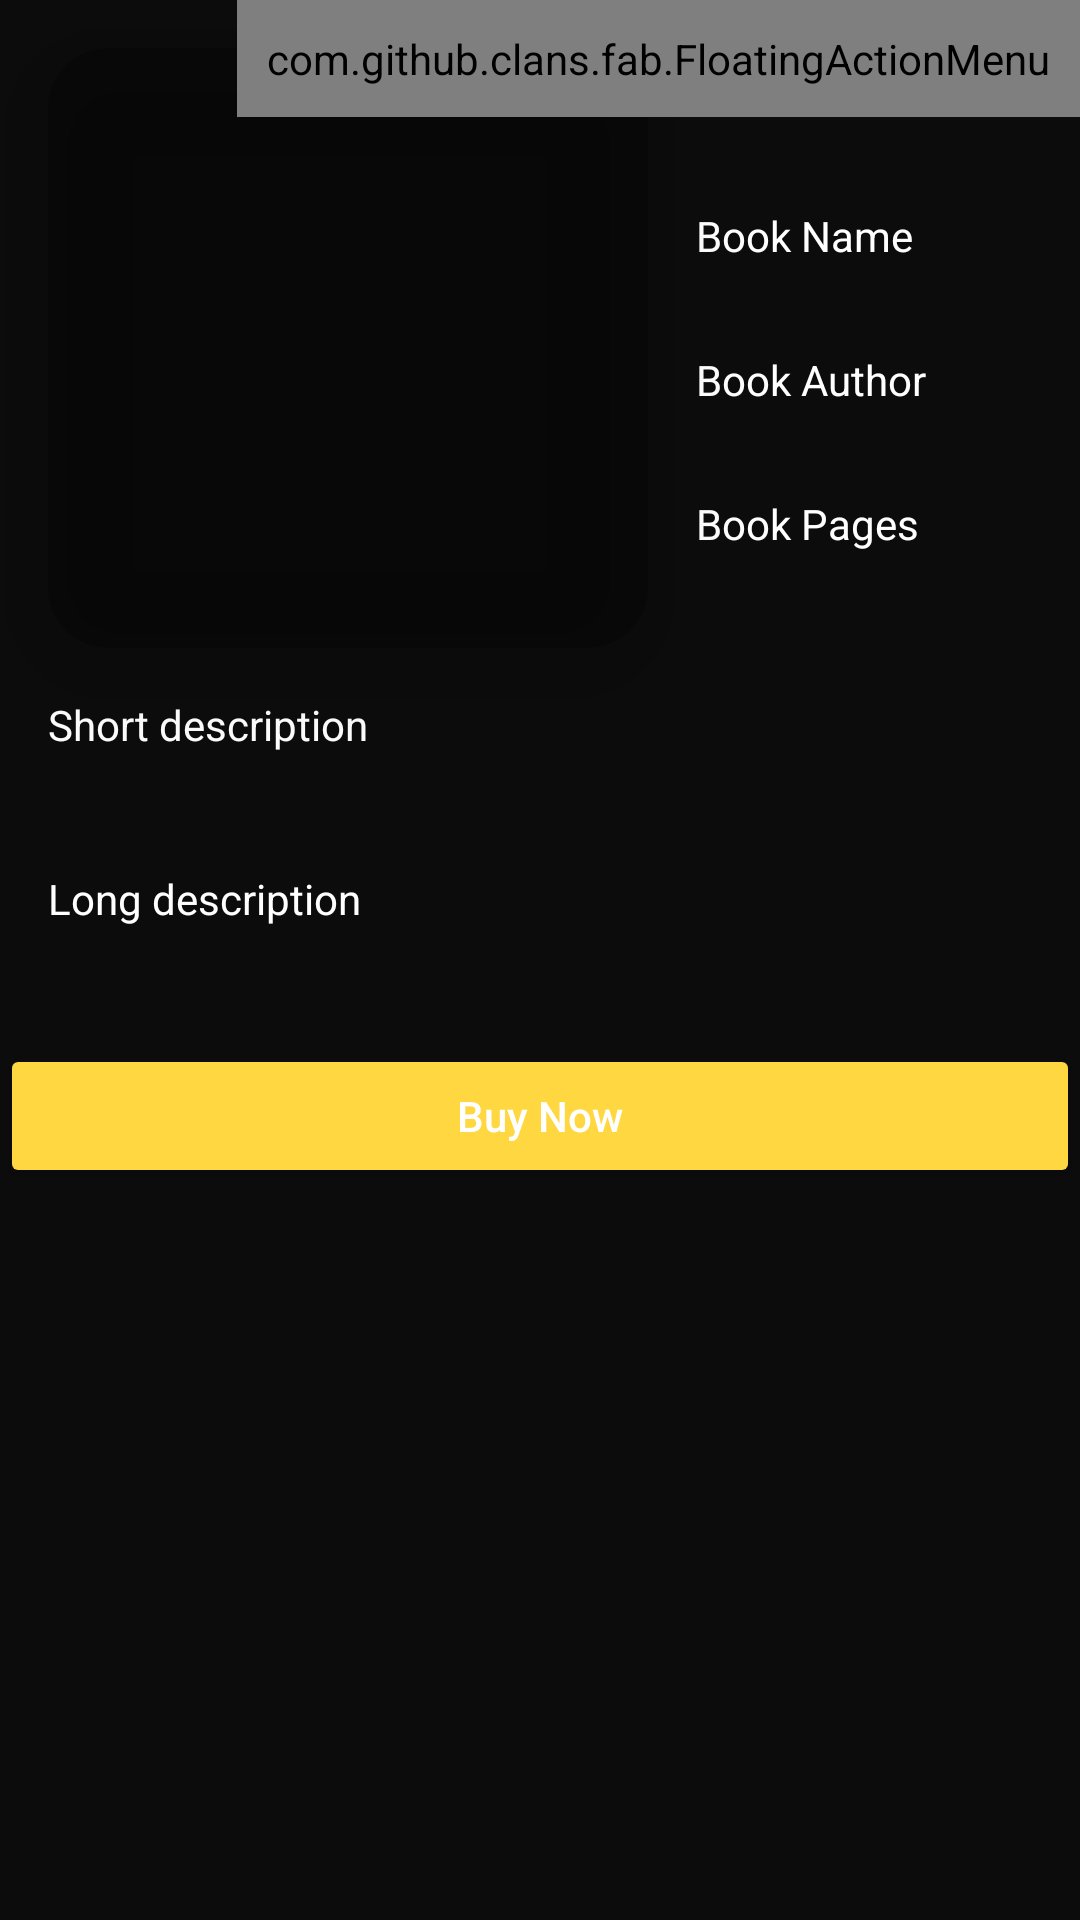

Reconstruct the res/layout file that produces this screen, plus the resources it refers to.
<!-- AndroidManifest.xml: application theme Theme.MyLibrary.NoActionBar -->
<!-- res/layout/activity_book.xml -->
<?xml version="1.0" encoding="utf-8"?>
<androidx.constraintlayout.widget.ConstraintLayout xmlns:android="http://schemas.android.com/apk/res/android"
    xmlns:app="http://schemas.android.com/apk/res-auto"
    xmlns:fab="http://schemas.android.com/apk/res-auto"
    xmlns:tools="http://schemas.android.com/tools"
    android:layout_width="match_parent"
    android:layout_height="match_parent"
    android:background="@color/Theme_BG"
    tools:context=".BookActivity">

    <ScrollView
        android:id="@+id/scrollView2"
        android:layout_width="match_parent"
        android:layout_height="match_parent"
        app:layout_constraintEnd_toEndOf="parent"
        app:layout_constraintStart_toStartOf="parent"
        app:layout_constraintTop_toTopOf="parent">

        <androidx.constraintlayout.widget.ConstraintLayout
            android:layout_width="match_parent"
            android:layout_height="match_parent">

            <androidx.cardview.widget.CardView
                android:layout_width="wrap_content"
                android:layout_height="wrap_content"
                android:backgroundTint="@color/Theme_BG"
                app:cardCornerRadius="20dp"
                app:cardElevation="20dp"
                app:layout_constraintStart_toStartOf="@+id/guideline2"
                app:layout_constraintTop_toTopOf="@+id/guideline4">

                <ImageView
                    android:id="@+id/imgBook"
                    android:layout_width="200dp"
                    android:layout_height="200dp"
                    android:contentDescription="@string/user_picture"
                    android:scaleType="fitXY"
                    android:src="@mipmap/ic_launcher" />

            </androidx.cardview.widget.CardView>

            <androidx.constraintlayout.widget.Guideline
                android:id="@+id/guideline2"
                android:layout_width="wrap_content"
                android:layout_height="wrap_content"
                android:orientation="vertical"
                app:layout_constraintGuide_begin="16dp" />

            <androidx.constraintlayout.widget.Guideline
                android:id="@+id/guideline3"
                android:layout_width="wrap_content"
                android:layout_height="wrap_content"
                android:orientation="vertical"
                app:layout_constraintGuide_begin="232dp" />

            <TextView
                android:id="@+id/textView"
                android:layout_width="wrap_content"
                android:layout_height="wrap_content"
                android:layout_marginTop="5dp"
                android:text="@string/book_id"
                android:textColor="@color/Theme_font_1"
                app:layout_constraintStart_toStartOf="@+id/guideline3"
                app:layout_constraintTop_toTopOf="@+id/guideline4" />

            <TextView
                android:id="@+id/txtID"
                android:layout_width="wrap_content"
                android:layout_height="wrap_content"
                android:layout_marginStart="15dp"
                android:layout_marginTop="5dp"
                android:textColor="@color/Theme_font_1"
                app:layout_constraintStart_toStartOf="@+id/guideline3"
                app:layout_constraintTop_toBottomOf="@+id/textView" />

            <androidx.constraintlayout.widget.Guideline
                android:id="@+id/guideline4"
                android:layout_width="wrap_content"
                android:layout_height="wrap_content"
                android:orientation="horizontal"
                app:layout_constraintGuide_begin="16dp" />

            <TextView
                android:id="@+id/textView3"
                android:layout_width="wrap_content"
                android:layout_height="wrap_content"
                android:layout_marginTop="5dp"
                android:text="@string/book_name"
                android:textColor="@color/Theme_font_1"
                app:layout_constraintStart_toStartOf="@+id/guideline3"
                app:layout_constraintTop_toBottomOf="@+id/txtID" />

            <TextView
                android:id="@+id/txtName"
                android:layout_width="wrap_content"
                android:layout_height="wrap_content"
                android:layout_marginStart="15dp"
                android:layout_marginTop="5dp"
                android:textColor="@color/Theme_font_1"
                app:layout_constraintStart_toStartOf="@+id/guideline3"
                app:layout_constraintTop_toBottomOf="@+id/textView3" />

            <TextView
                android:id="@+id/textView7"
                android:layout_width="wrap_content"
                android:layout_height="wrap_content"
                android:layout_marginTop="5dp"
                android:text="@string/book_author"
                android:textColor="@color/Theme_font_1"
                app:layout_constraintStart_toStartOf="@+id/guideline3"
                app:layout_constraintTop_toBottomOf="@+id/txtName" />

            <TextView
                android:id="@+id/txtAuthor"
                android:layout_width="150dp"
                android:layout_height="wrap_content"
                android:layout_marginStart="15dp"
                android:layout_marginTop="5dp"
                android:textColor="@color/Theme_font_1"
                app:layout_constraintStart_toStartOf="@+id/guideline3"
                app:layout_constraintTop_toBottomOf="@+id/textView7" />

            <TextView
                android:id="@+id/textView4"
                android:layout_width="wrap_content"
                android:layout_height="wrap_content"
                android:layout_marginTop="5dp"
                android:text="@string/book_pages"
                android:textColor="@color/Theme_font_1"
                app:layout_constraintStart_toStartOf="@+id/guideline3"
                app:layout_constraintTop_toBottomOf="@+id/txtAuthor" />

            <TextView
                android:id="@+id/txtPages"
                android:layout_width="wrap_content"
                android:layout_height="wrap_content"
                android:layout_marginStart="15dp"
                android:layout_marginTop="5dp"
                android:textColor="@color/Theme_font_1"
                app:layout_constraintStart_toStartOf="@+id/guideline3"
                app:layout_constraintTop_toBottomOf="@+id/textView4" />

            <TextView
                android:id="@+id/textView8"
                android:layout_width="wrap_content"
                android:layout_height="wrap_content"
                android:text="@string/short_description"
                android:textColor="@color/Theme_font_1"
                app:layout_constraintStart_toStartOf="@+id/guideline2"
                app:layout_constraintTop_toTopOf="@+id/guideline5" />

            <TextView
                android:id="@+id/txtShortDesc"
                android:layout_width="match_parent"
                android:layout_height="wrap_content"
                android:layout_marginStart="26dp"
                android:layout_marginTop="10dp"
                android:layout_marginEnd="21dp"
                android:textColor="@color/Theme_font_1"
                app:layout_constraintStart_toStartOf="@+id/guideline2"
                app:layout_constraintTop_toBottomOf="@+id/textView8" />

            <TextView
                android:id="@+id/textView9"
                android:layout_width="wrap_content"
                android:layout_height="wrap_content"
                android:layout_marginTop="10dp"
                android:layout_marginEnd="21dp"
                android:text="@string/long_description"
                android:textColor="@color/Theme_font_1"
                app:layout_constraintStart_toStartOf="@+id/guideline2"
                app:layout_constraintTop_toBottomOf="@+id/txtShortDesc" />

            <TextView
                android:id="@+id/txtLongDesc"
                android:layout_width="match_parent"
                android:layout_height="wrap_content"
                android:layout_marginStart="26dp"
                android:layout_marginTop="10dp"
                android:layout_marginEnd="21dp"
                android:textColor="@color/Theme_font_1"
                app:layout_constraintStart_toStartOf="@+id/guideline2"
                app:layout_constraintTop_toBottomOf="@+id/textView9" />

            <Button
                android:id="@+id/btnBuyNow"
                android:layout_width="match_parent"
                android:layout_height="wrap_content"
                android:layout_marginTop="10dp"
                android:text="Buy Now"
                android:backgroundTint="@color/Theme_FG"
                android:textColor="@color/Theme_font_1"
                android:textAllCaps="false"
                app:layout_constraintTop_toBottomOf="@+id/txtLongDesc"  />

            <androidx.constraintlayout.widget.Guideline
                android:id="@+id/guideline5"
                android:layout_width="wrap_content"
                android:layout_height="wrap_content"
                android:orientation="horizontal"
                app:layout_constraintGuide_begin="232dp" />

        </androidx.constraintlayout.widget.ConstraintLayout>

    </ScrollView>

    <com.github.clans.fab.FloatingActionMenu
        android:id="@+id/faMenu"
        android:layout_width="wrap_content"
        android:layout_height="wrap_content"
        android:padding="10dp"
        app:layout_constraintEnd_toEndOf="parent"
        app:layout_constraintTop_toTopOf="parent"
        app:menu_labels_colorNormal="@color/Theme_FG"
        app:menu_labels_textColor="@color/Theme_font_1"
        app:menu_openDirection="down"
        app:menu_showShadow="true"
        fab:menu_colorNormal="@color/Theme_FG"
        fab:menu_labels_colorPressed="#66FFFFFF">

        <com.github.clans.fab.FloatingActionButton
            android:id="@+id/btnCRBooks"
            android:layout_width="wrap_content"
            android:layout_height="wrap_content"
            android:src="@drawable/ic_current_reading"
            app:fab_colorNormal="@color/Theme_FG"
            app:fab_label="Add to current reading"
            app:fab_size="mini" />

        <com.github.clans.fab.FloatingActionButton
            android:id="@+id/btnWishlist"
            android:layout_width="100dp"
            android:layout_height="wrap_content"
            android:src="@drawable/ic_wishlist"
            app:fab_colorNormal="@color/Theme_FG"
            app:fab_label="Add to wishlist"
            app:fab_size="mini" />

        <com.github.clans.fab.FloatingActionButton
            android:id="@+id/btnARBooks"
            android:layout_width="wrap_content"
            android:layout_height="wrap_content"
            android:src="@drawable/ic_already_read"
            app:fab_colorNormal="@color/Theme_FG"
            app:fab_label="Add to already read list"
            app:fab_size="mini" />

        <com.github.clans.fab.FloatingActionButton
            android:id="@+id/btnFavourite"
            android:layout_width="wrap_content"
            android:layout_height="wrap_content"
            android:src="@drawable/ic_favourite"
            app:fab_colorNormal="@color/Theme_FG"
            app:fab_label="Add to favourite"
            app:fab_size="mini" />


    </com.github.clans.fab.FloatingActionMenu>

</androidx.constraintlayout.widget.ConstraintLayout>
<!-- resources referenced by this layout -->
<resources>
  <color name="Theme_BG">#4F000000</color>
  <color name="Theme_FG">#FFD740</color>
  <color name="Theme_font_1">#FFFFFF</color>
  <!-- drawable ic_already_read (drawable) -->
  <vector android:height="24dp" android:tint="@color/Theme_font_2"
      android:viewportHeight="24" android:viewportWidth="24"
      android:width="24dp" xmlns:android="http://schemas.android.com/apk/res/android">
      <path android:fillColor="@color/Theme_font_1" android:pathData="M9,16.2L4.8,12l-1.4,1.4L9,19 21,7l-1.4,-1.4L9,16.2z"/>
  </vector>
  <!-- drawable ic_current_reading (drawable) -->
  <vector android:height="24dp" android:tint="@color/Theme_font_2"
      android:viewportHeight="24" android:viewportWidth="24"
      android:width="24dp" xmlns:android="http://schemas.android.com/apk/res/android">
      <path android:fillColor="@color/Theme_font_1" android:pathData="M21,5c-1.11,-0.35 -2.33,-0.5 -3.5,-0.5c-1.95,0 -4.05,0.4 -5.5,1.5c-1.45,-1.1 -3.55,-1.5 -5.5,-1.5S2.45,4.9 1,6v14.65c0,0.25 0.25,0.5 0.5,0.5c0.1,0 0.15,-0.05 0.25,-0.05C3.1,20.45 5.05,20 6.5,20c1.95,0 4.05,0.4 5.5,1.5c1.35,-0.85 3.8,-1.5 5.5,-1.5c1.65,0 3.35,0.3 4.75,1.05c0.1,0.05 0.15,0.05 0.25,0.05c0.25,0 0.5,-0.25 0.5,-0.5V6C22.4,5.55 21.75,5.25 21,5zM21,18.5c-1.1,-0.35 -2.3,-0.5 -3.5,-0.5c-1.7,0 -4.15,0.65 -5.5,1.5V8c1.35,-0.85 3.8,-1.5 5.5,-1.5c1.2,0 2.4,0.15 3.5,0.5V18.5z"/>
      <path android:fillColor="@color/Theme_font_1" android:pathData="M17.5,10.5c0.88,0 1.73,0.09 2.5,0.26V9.24C19.21,9.09 18.36,9 17.5,9c-1.7,0 -3.24,0.29 -4.5,0.83v1.66C14.13,10.85 15.7,10.5 17.5,10.5z"/>
      <path android:fillColor="@color/Theme_font_1" android:pathData="M13,12.49v1.66c1.13,-0.64 2.7,-0.99 4.5,-0.99c0.88,0 1.73,0.09 2.5,0.26V11.9c-0.79,-0.15 -1.64,-0.24 -2.5,-0.24C15.8,11.66 14.26,11.96 13,12.49z"/>
      <path android:fillColor="@color/Theme_font_1" android:pathData="M17.5,14.33c-1.7,0 -3.24,0.29 -4.5,0.83v1.66c1.13,-0.64 2.7,-0.99 4.5,-0.99c0.88,0 1.73,0.09 2.5,0.26v-1.52C19.21,14.41 18.36,14.33 17.5,14.33z"/>
  </vector>
  <!-- drawable ic_favourite (drawable) -->
  <vector android:height="24dp" android:tint="@color/Theme_font_2"
      android:viewportHeight="24" android:viewportWidth="24"
      android:width="24dp" xmlns:android="http://schemas.android.com/apk/res/android">
      <path android:fillColor="@color/Theme_font_1" android:pathData="M12,21.35l-1.45,-1.32C5.4,15.36 2,12.28 2,8.5 2,5.42 4.42,3 7.5,3c1.74,0 3.41,0.81 4.5,2.09C13.09,3.81 14.76,3 16.5,3 19.58,3 22,5.42 22,8.5c0,3.78 -3.4,6.86 -8.55,11.54L12,21.35z"/>
  </vector>
  <!-- drawable ic_wishlist (drawable) -->
  <vector android:height="24dp" android:tint="@color/Theme_font_2"
      android:viewportHeight="24" android:viewportWidth="24"
      android:width="24dp" xmlns:android="http://schemas.android.com/apk/res/android">
      <path android:fillColor="@color/Theme_font_1" android:pathData="M17,3H7c-1.1,0 -1.99,0.9 -1.99,2L5,21l7,-3 7,3V5c0,-1.1 -0.9,-2 -2,-2z"/>
  </vector>
  <string name="book_author">Book Author</string>
  <string name="book_id">Book ID</string>
  <string name="book_name">Book Name</string>
  <string name="book_pages">Book Pages</string>
  <string name="long_description">Long description</string>
  <string name="short_description">Short description</string>
  <string name="user_picture">User picture</string>
  <style name="Theme.MyLibrary.NoActionBar">
          <item name="windowActionBar">false</item>
          <item name="windowNoTitle">true</item>
  
          <item name="android:windowNoTitle">true</item>
          <item name="android:windowActionBar">false</item>
          <item name="android:windowFullscreen">true</item>
          <item name="android:windowLayoutInDisplayCutoutMode">shortEdges</item>
          <item name="android:windowDrawsSystemBarBackgrounds">false</item>
          <item name="android:windowTranslucentStatus">true</item>
  
      </style>
  <color name="Theme_font_2">#000000</color>
</resources>
